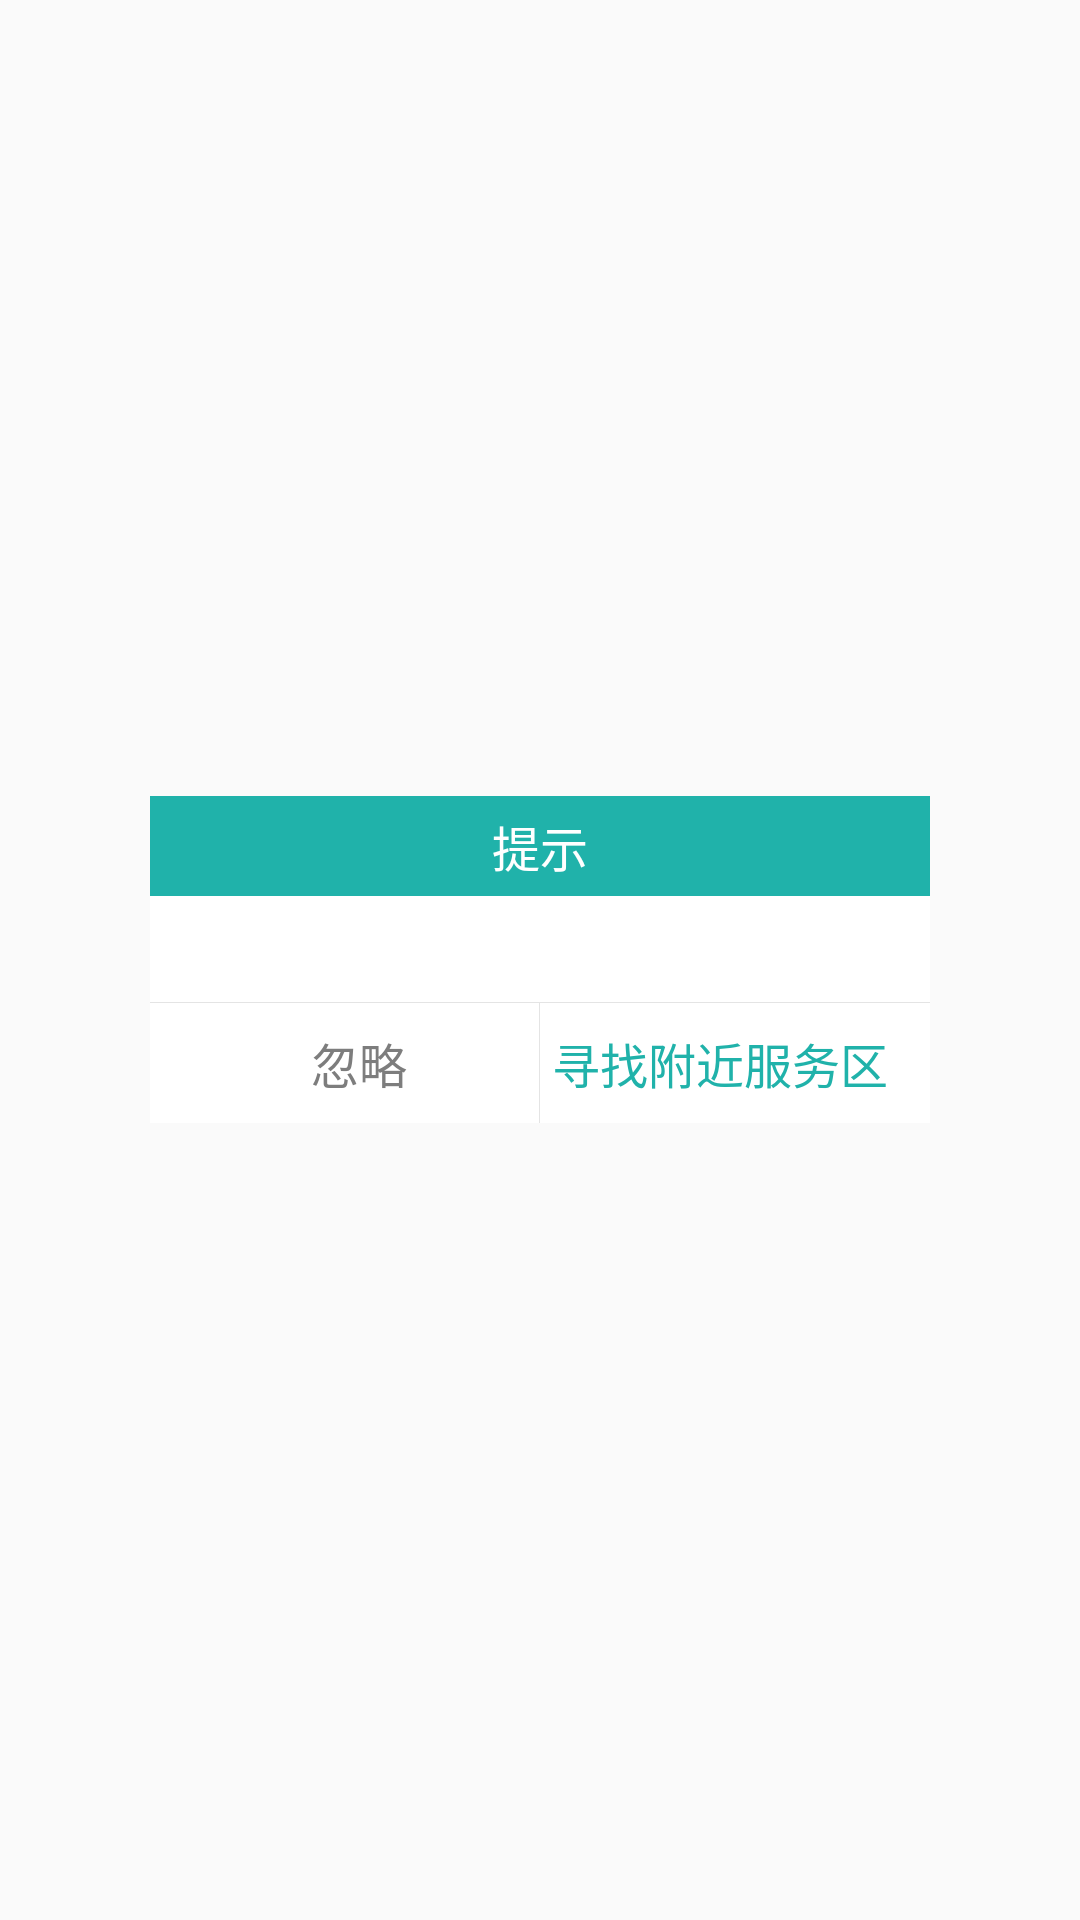

Produce the Android XML layout that renders to this screen, including the resource entries it uses.
<!-- AndroidManifest.xml: application theme AppTheme -->
<!-- res/layout/alertdialog_layout.xml -->
<?xml version="1.0" encoding="utf-8"?>
<RelativeLayout xmlns:android="http://schemas.android.com/apk/res/android"
    android:layout_width="match_parent"
    android:layout_height="match_parent"
    android:background="#11ffffff">

    <LinearLayout
        android:layout_width="260dp"
        android:layout_height="wrap_content"
        android:layout_centerInParent="true"
        android:background="#FFFFFF"
        android:orientation="vertical">

        <TextView
            android:id="@+id/title"
            android:layout_width="match_parent"
            android:layout_height="wrap_content"
            android:layout_gravity="center"
            android:layout_margin="0dp"
            android:padding="5dp"
            android:gravity="center"
            android:background="#20B2AA"
            android:text="提示"
            android:textColor="#FFFFFF"
            android:textSize="16sp" />

        <TextView
            android:id="@+id/message"
            android:layout_width="wrap_content"
            android:layout_height="wrap_content"
            android:layout_marginLeft="20dp"
            android:layout_marginRight="20dp"
            android:textColor="#FF0000"
            android:textSize="15sp" />

        <View
            android:layout_width="match_parent"
            android:layout_height="1px"
            android:layout_marginTop="15dp"
            android:background="#E4E4E4" />

        <LinearLayout
            android:layout_width="match_parent"
            android:layout_height="40dp"
            android:orientation="horizontal">

            <Button
                android:id="@+id/no"
                android:layout_width="0dp"
                android:layout_height="match_parent"
                android:layout_marginLeft="10dp"
                android:layout_weight="1"
                android:background="@null"
                android:gravity="center"
                android:singleLine="true"
                android:text="忽略"
                android:textColor="#7D7D7D"
                android:textSize="16sp" />

            <View
                android:layout_width="1px"
                android:layout_height="match_parent"
                android:background="#E4E4E4" />

            <Button
                android:id="@+id/yes"
                android:layout_width="0dp"
                android:layout_height="match_parent"
                android:layout_marginRight="10dp"
                android:layout_weight="1"
                android:background="@null"
                android:gravity="center"
                android:singleLine="true"
                android:text="寻找附近服务区"
                android:textColor="#20B2AA"
                android:textSize="16sp" />
        </LinearLayout>
    </LinearLayout>

</RelativeLayout>
<!-- resources referenced by this layout -->
<resources>
  <style name="AppTheme" parent="Theme.AppCompat.Light.DarkActionBar">
          
          <item name="colorPrimary">@color/colorPrimary</item>
          
          <item name="colorPrimaryDark">@android:color/white</item>
          <item name="colorAccent">@color/colorAccent</item>
          
          <item name="android:windowTranslucentStatus">true</item>
      </style>
  <color name="colorPrimary">#3F51B5</color>
  <color name="colorAccent">#FF4081</color>
</resources>
